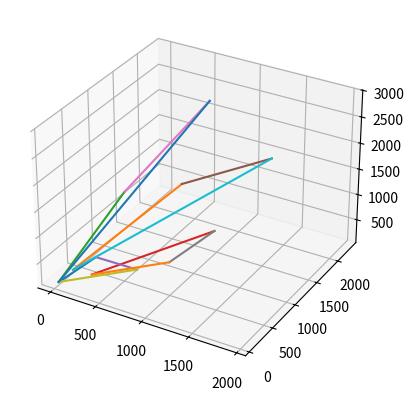

Write Python code to recreate this figure.
import matplotlib.pyplot as plt
import matplotlib.patches as patches

fig = plt.figure()
ax = plt.axes(projection='3d')

def shearLine(x1, y1, z1, x2, y2, z2, sh1, sh2, sh3):
    plt.plot([x1, x2], [y1, y2], [z1, z2])
    plt.plot([x1 + sh1 * y1, x2 + sh1 * y2], [y1, y2], [z1 + sh3 * y1, z2 + sh3 * y2])
    plt.plot([x1, x2], [y1 + sh2 * x1, y2 + sh2 * x2], [z1 + sh3 * x1, z2 + sh3 * x2])
    plt.plot([x1 + sh1 * z1, x2 + sh1 * z2], [y1 + sh2 * z1, y2 + sh2 * z2], [z1, z2])

print("The new coordinates after shearing in x, y and z direction (independently) are:")

shearLine(0, 84, 100, 200, 475, 368, 2, 3, 4)
shearLine(200, 475, 368, 524, 712, 100, 2, 3, 4)
shearLine(524, 712, 100, 0, 84, 100, 2, 3, 4)
plt.show()